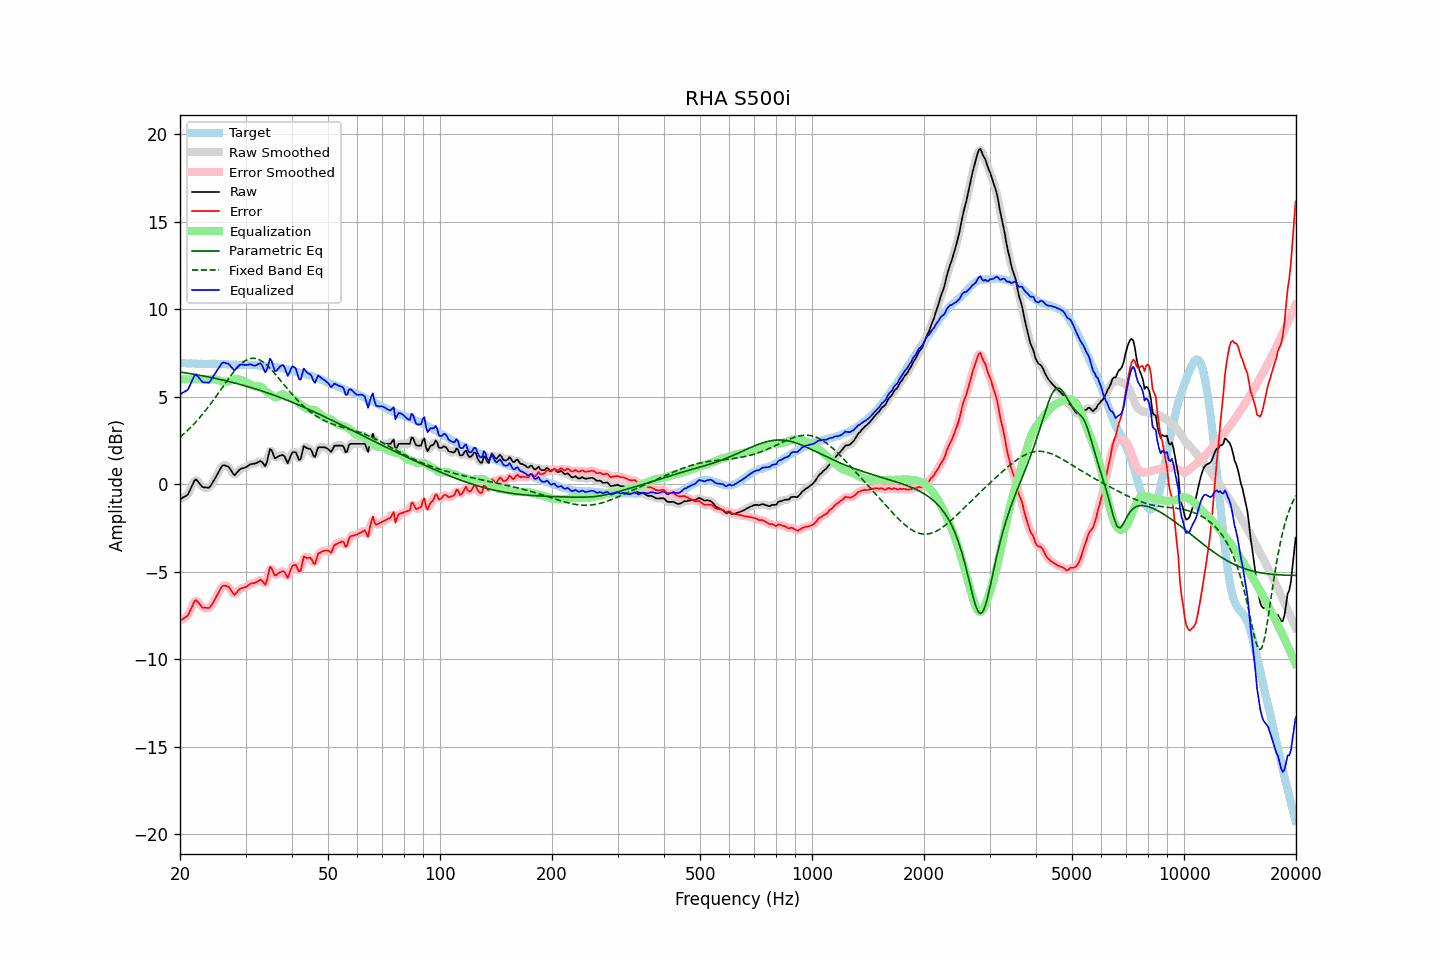

Values plotted in this chart, from the file beside it:
frequency, raw, error, smoothed, error_smoothed, equalization, parametric_eq, fixed_band_eq, equalized_raw, equalized_smoothed, target
20.00, -0.85, -7.80, -0.84, -7.78, 6.00, 6.42, 2.70, 5.15, 5.16, 6.95
20.20, -0.80, -7.74, -0.81, -7.75, 6.00, 6.40, 2.78, 5.20, 5.19, 6.94
20.40, -0.74, -7.68, -0.77, -7.70, 6.00, 6.39, 2.85, 5.26, 5.23, 6.94
20.61, -0.69, -7.62, -0.71, -7.63, 6.00, 6.38, 2.94, 5.31, 5.29, 6.93
20.81, -0.64, -7.56, -0.64, -7.56, 6.00, 6.36, 3.02, 5.36, 5.36, 6.92
21.02, -0.57, -7.48, -0.54, -7.45, 6.00, 6.35, 3.11, 5.43, 5.46, 6.91
21.23, -0.37, -7.28, -0.38, -7.29, 6.00, 6.33, 3.19, 5.63, 5.62, 6.91
21.44, -0.17, -7.09, -0.17, -7.08, 6.00, 6.32, 3.29, 5.83, 5.83, 6.92
21.66, 0.02, -6.88, 0.05, -6.86, 6.00, 6.30, 3.38, 6.02, 6.05, 6.90
21.87, 0.22, -6.69, 0.19, -6.71, 6.00, 6.29, 3.48, 6.22, 6.19, 6.90
22.09, 0.28, -6.61, 0.24, -6.65, 6.00, 6.27, 3.58, 6.28, 6.24, 6.89
22.31, 0.17, -6.72, 0.20, -6.69, 6.00, 6.25, 3.68, 6.17, 6.20, 6.89
22.54, 0.07, -6.81, 0.07, -6.81, 6.00, 6.24, 3.78, 6.07, 6.07, 6.88
22.76, -0.04, -6.94, -0.05, -6.94, 6.00, 6.22, 3.89, 5.96, 5.95, 6.89
22.99, -0.15, -7.04, -0.13, -7.01, 6.00, 6.20, 4.00, 5.85, 5.87, 6.89
23.22, -0.17, -7.05, -0.17, -7.06, 6.00, 6.18, 4.12, 5.83, 5.83, 6.88
23.45, -0.17, -7.05, -0.20, -7.08, 6.00, 6.17, 4.23, 5.83, 5.80, 6.88
23.69, -0.18, -7.06, -0.20, -7.07, 6.00, 6.15, 4.35, 5.82, 5.80, 6.88
23.92, -0.19, -7.07, -0.16, -7.04, 6.00, 6.13, 4.47, 5.81, 5.84, 6.88
24.16, -0.09, -6.98, -0.08, -6.97, 6.01, 6.11, 4.59, 5.92, 5.92, 6.89
24.40, 0.06, -6.84, 0.04, -6.85, 6.02, 6.09, 4.72, 6.07, 6.06, 6.90
24.65, 0.20, -6.69, 0.20, -6.69, 6.01, 6.07, 4.84, 6.22, 6.22, 6.90
24.89, 0.37, -6.53, 0.37, -6.52, 6.00, 6.05, 4.97, 6.37, 6.37, 6.89
25.14, 0.53, -6.36, 0.53, -6.36, 5.97, 6.03, 5.10, 6.50, 6.50, 6.88
25.39, 0.70, -6.18, 0.71, -6.17, 5.94, 6.01, 5.23, 6.64, 6.65, 6.88
25.65, 0.87, -6.02, 0.88, -6.00, 5.91, 5.99, 5.36, 6.77, 6.79, 6.88
25.91, 1.04, -5.84, 1.01, -5.87, 5.88, 5.97, 5.49, 6.93, 6.90, 6.88
26.16, 1.10, -5.78, 1.08, -5.80, 5.87, 5.95, 5.63, 6.97, 6.95, 6.88
26.43, 1.08, -5.79, 1.10, -5.77, 5.86, 5.93, 5.76, 6.94, 6.96, 6.87
26.69, 1.05, -5.82, 1.06, -5.80, 5.87, 5.91, 5.89, 6.91, 6.93, 6.87
26.96, 1.03, -5.83, 1.00, -5.86, 5.88, 5.89, 6.01, 6.91, 6.88, 6.86
27.23, 0.91, -5.94, 0.90, -5.95, 5.90, 5.86, 6.14, 6.81, 6.80, 6.84
27.50, 0.76, -6.09, 0.75, -6.09, 5.93, 5.84, 6.26, 6.69, 6.68, 6.84
27.77, 0.61, -6.23, 0.62, -6.22, 5.97, 5.82, 6.38, 6.59, 6.59, 6.84
28.05, 0.52, -6.32, 0.57, -6.26, 6.00, 5.79, 6.49, 6.51, 6.57, 6.84
28.33, 0.63, -6.21, 0.62, -6.22, 6.01, 5.77, 6.60, 6.64, 6.62, 6.84
28.62, 0.73, -6.09, 0.72, -6.11, 6.01, 5.74, 6.70, 6.74, 6.72, 6.83
28.90, 0.84, -6.00, 0.83, -6.01, 5.99, 5.72, 6.80, 6.82, 6.81, 6.84
29.19, 0.90, -5.94, 0.89, -5.95, 5.96, 5.69, 6.89, 6.85, 6.84, 6.83
29.48, 0.92, -5.93, 0.92, -5.92, 5.92, 5.67, 6.96, 6.84, 6.84, 6.84
29.78, 0.95, -5.89, 0.95, -5.89, 5.88, 5.64, 7.03, 6.83, 6.83, 6.84
30.08, 0.98, -5.87, 0.98, -5.86, 5.84, 5.62, 7.08, 6.82, 6.83, 6.85
30.38, 1.04, -5.80, 1.04, -5.80, 5.80, 5.59, 7.13, 6.84, 6.84, 6.84
30.68, 1.10, -5.74, 1.10, -5.74, 5.76, 5.56, 7.17, 6.85, 6.85, 6.83
30.99, 1.16, -5.67, 1.14, -5.69, 5.70, 5.54, 7.19, 6.86, 6.84, 6.82
31.30, 1.17, -5.65, 1.17, -5.65, 5.65, 5.51, 7.20, 6.82, 6.82, 6.82
31.61, 1.18, -5.64, 1.18, -5.63, 5.61, 5.48, 7.21, 6.78, 6.79, 6.82
31.93, 1.20, -5.61, 1.20, -5.61, 5.59, 5.45, 7.19, 6.79, 6.79, 6.81
32.24, 1.24, -5.57, 1.25, -5.55, 5.60, 5.42, 7.17, 6.83, 6.85, 6.80
32.57, 1.29, -5.51, 1.29, -5.50, 5.61, 5.39, 7.13, 6.89, 6.90, 6.79
32.89, 1.34, -5.44, 1.31, -5.48, 5.59, 5.36, 7.09, 6.92, 6.89, 6.78
33.22, 1.28, -5.50, 1.23, -5.54, 5.53, 5.33, 7.03, 6.80, 6.76, 6.78
33.55, 1.15, -5.62, 1.14, -5.63, 5.44, 5.30, 6.97, 6.60, 6.58, 6.77
33.89, 1.04, -5.73, 1.13, -5.64, 5.36, 5.27, 6.90, 6.40, 6.49, 6.77
34.23, 1.25, -5.50, 1.33, -5.43, 5.28, 5.24, 6.82, 6.54, 6.61, 6.76
34.57, 1.64, -5.12, 1.63, -5.12, 5.22, 5.21, 6.73, 6.86, 6.86, 6.75
34.92, 2.02, -4.72, 1.88, -4.86, 5.16, 5.18, 6.64, 7.18, 7.04, 6.74
35.27, 1.95, -4.80, 1.90, -4.84, 5.10, 5.14, 6.54, 7.05, 7.00, 6.75
35.62, 1.72, -5.01, 1.75, -4.97, 5.03, 5.11, 6.44, 6.75, 6.79, 6.72
35.97, 1.49, -5.22, 1.58, -5.13, 4.98, 5.08, 6.33, 6.47, 6.56, 6.71
... 635 more rows
